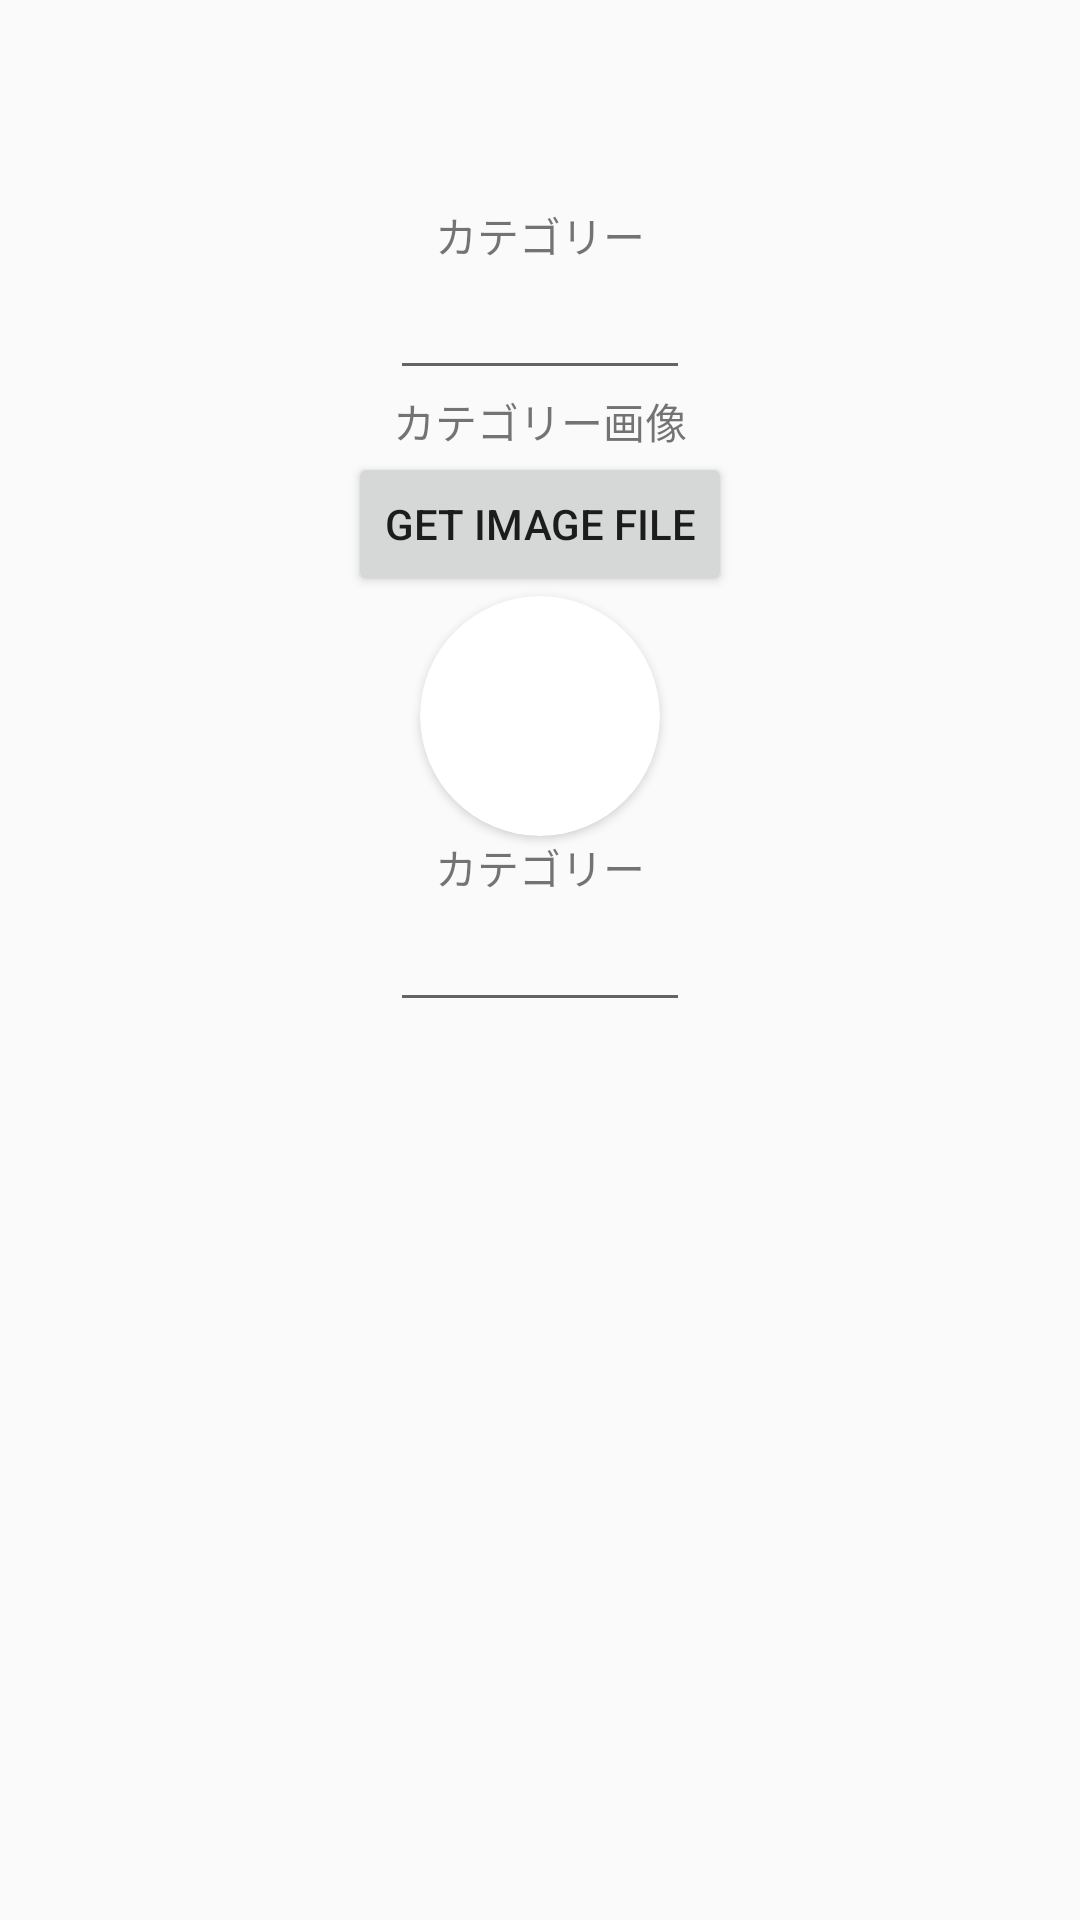

Reconstruct the res/layout file that produces this screen, plus the resources it refers to.
<!-- AndroidManifest.xml: application theme AppTheme -->
<!-- res/layout/activity_category_add.xml -->
<?xml version="1.0" encoding="utf-8"?>
<android.support.constraint.ConstraintLayout xmlns:android="http://schemas.android.com/apk/res/android"
    xmlns:app="http://schemas.android.com/apk/res-auto"
    xmlns:tools="http://schemas.android.com/tools"
    android:layout_width="match_parent"
    android:layout_height="match_parent"
    android:id="@+id/main_layout"
    tools:context=".KakeiboCategoryAddActivity">


    <Button
        android:id="@+id/regsiter"
        android:layout_width="wrap_content"
        android:layout_height="wrap_content"
        android:text="@string/register"
        android:layout_marginTop="20dp"
        app:layout_constraintTop_toTopOf="parent"
        app:layout_constraintRight_toLeftOf="parent"
        app:layout_constraintLeft_toRightOf="parent"/>

    <TextView
        android:layout_width="wrap_content"
        android:layout_height="wrap_content"
        android:id="@+id/text1"
        android:text="@string/category"
        app:layout_constraintTop_toBottomOf="@id/regsiter"
        app:layout_constraintRight_toRightOf="parent"
        app:layout_constraintLeft_toLeftOf="parent"
        />

    <EditText
        android:layout_width="100dp"
        android:layout_height="wrap_content"
        android:id="@+id/edit_title"
        app:layout_constraintRight_toRightOf="parent"
        app:layout_constraintLeft_toLeftOf="parent"
        app:layout_constraintTop_toBottomOf="@id/text1"/>



    <TextView
        android:layout_width="wrap_content"
        android:layout_height="wrap_content"
        android:id="@+id/text2"
        android:text="@string/category_image"
        app:layout_constraintTop_toBottomOf="@id/edit_title"
        app:layout_constraintRight_toRightOf="parent"
        app:layout_constraintLeft_toLeftOf="parent"
        />

    <Button
        android:layout_height="wrap_content"
        android:layout_width="wrap_content"
        android:text="@string/bt_image_get"
        android:id="@+id/bt_image_get"
        app:layout_constraintTop_toBottomOf="@id/text2"
        app:layout_constraintLeft_toLeftOf="parent"
        app:layout_constraintRight_toRightOf="parent"/>

    <android.support.v7.widget.CardView
        android:id="@+id/cardview"
        android:layout_width="80dp"
        android:layout_height="80dp"
        android:elevation="12dp"
        app:cardCornerRadius="40dp"
        app:layout_constraintTop_toBottomOf="@id/bt_image_get"
        app:layout_constraintRight_toRightOf="parent"
        app:layout_constraintLeft_toLeftOf="parent"
        >

        <ImageView
            android:layout_width="match_parent"
            android:layout_height="80dp"
            android:id="@+id/image_area"
            android:scaleType="centerCrop"
            android:background="@drawable/ring01"
            />
    </android.support.v7.widget.CardView>


    <TextView
        android:layout_width="wrap_content"
        android:layout_height="wrap_content"
        android:id="@+id/price_type"
        android:text="@string/category"
        app:layout_constraintTop_toBottomOf="@id/cardview"
        app:layout_constraintRight_toRightOf="parent"
        app:layout_constraintLeft_toLeftOf="parent"
        />

    <EditText
        android:layout_width="100dp"
        android:layout_height="wrap_content"
        app:layout_constraintRight_toRightOf="parent"
        app:layout_constraintLeft_toLeftOf="parent"
        app:layout_constraintTop_toBottomOf="@id/price_type"/>


    
        
        
        
        
        


    

    
        
        
        
        
        


    


</android.support.constraint.ConstraintLayout>
<!-- resources referenced by this layout -->
<resources>
  <!-- drawable ring01 (drawable) -->
  <?xml version="1.0" encoding="utf-8"?>
  <shape xmlns:android="http://schemas.android.com/apk/res/android"
      android:shape="ring">
  
      <solid android:color="@color/colorPrimary"/>
  
  </shape>
  <string name="bt_image_get">get image file</string>
  <string name="category">カテゴリー</string>
  <string name="category_image">カテゴリー画像</string>
  <string name="register">登録</string>
  <style name="AppTheme" parent="Theme.AppCompat.Light.DarkActionBar">
          
          <item name="colorPrimary">@color/colorPrimary</item>
          <item name="colorPrimaryDark">@color/colorPrimaryDark</item>
          <item name="colorAccent">@color/colorAccent</item>
      </style>
  <color name="colorPrimary">#FF109741</color>
  <color name="colorPrimaryDark">#09712f</color>
  <color name="colorAccent">#FF4081</color>
</resources>
